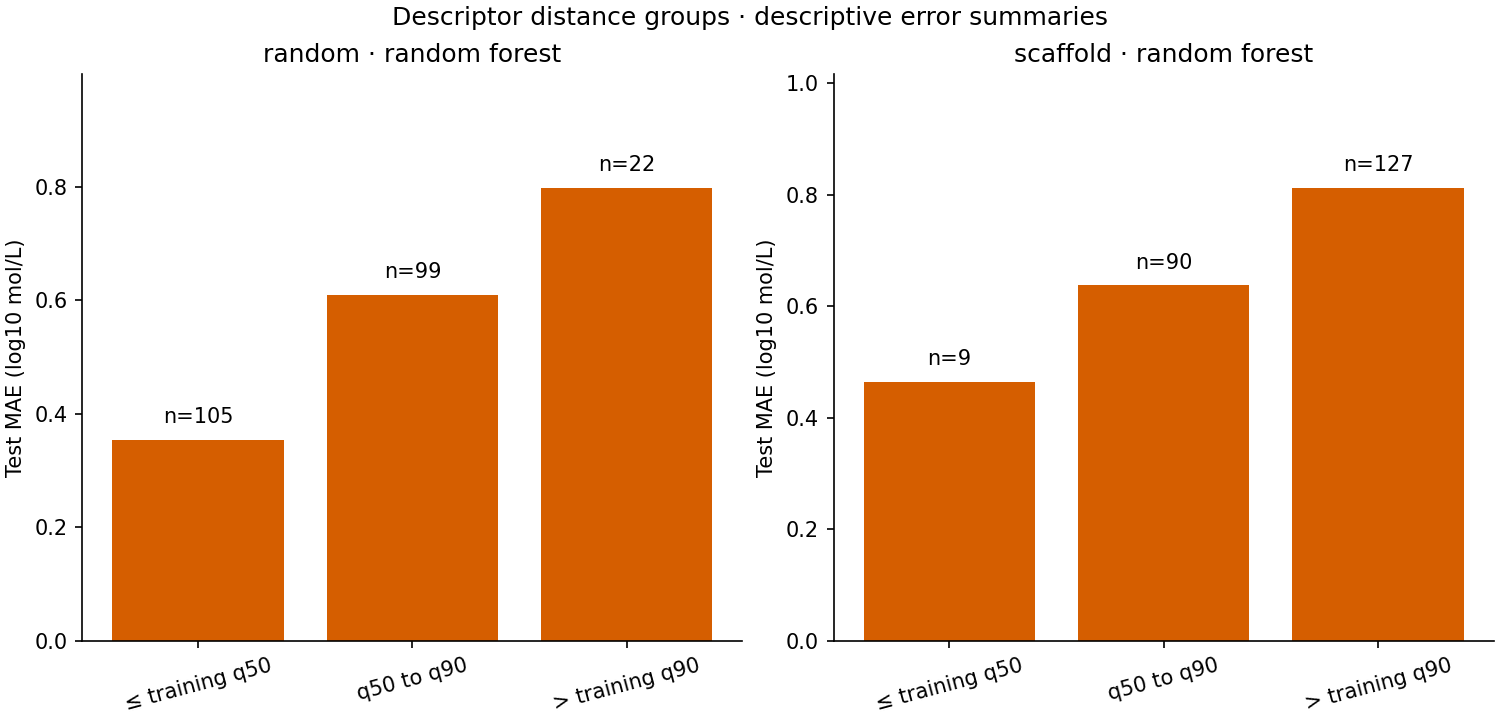

Values plotted in this chart, from the file beside it:
split, model, distance_bin, test_rows, mean_nearest_training_distance, mae_log10_mol_l, rmse_log10_mol_l
random, training_mean, at_or_below_training_q50, 105, 0.132, 1.806, 2.097
random, training_mean, training_q50_to_q90, 99, 0.6642, 1.504, 1.927
random, training_mean, above_training_q90, 22, 1.463, 1.989, 2.658
random, ridge, at_or_below_training_q50, 105, 0.132, 0.7639, 0.9584
random, ridge, training_q50_to_q90, 99, 0.6642, 0.6699, 0.8637
random, ridge, above_training_q90, 22, 1.463, 0.6768, 0.883
random, random_forest, at_or_below_training_q50, 105, 0.132, 0.3534, 0.4848
random, random_forest, training_q50_to_q90, 99, 0.6642, 0.6084, 0.795
random, random_forest, above_training_q90, 22, 1.463, 0.7983, 0.9891
scaffold, training_mean, at_or_below_training_q50, 9, 0.03239, 2.762, 3.218
scaffold, training_mean, training_q50_to_q90, 90, 0.7267, 1.745, 2.342
scaffold, training_mean, above_training_q90, 127, 1.766, 1.61, 2.126
scaffold, ridge, at_or_below_training_q50, 9, 0.03239, 1.008, 1.26
scaffold, ridge, training_q50_to_q90, 90, 0.7267, 0.8099, 0.9959
scaffold, ridge, above_training_q90, 127, 1.766, 1.046, 1.402
scaffold, random_forest, at_or_below_training_q50, 9, 0.03239, 0.4645, 0.6315
scaffold, random_forest, training_q50_to_q90, 90, 0.7267, 0.6374, 0.7987
scaffold, random_forest, above_training_q90, 127, 1.766, 0.8128, 1.035
